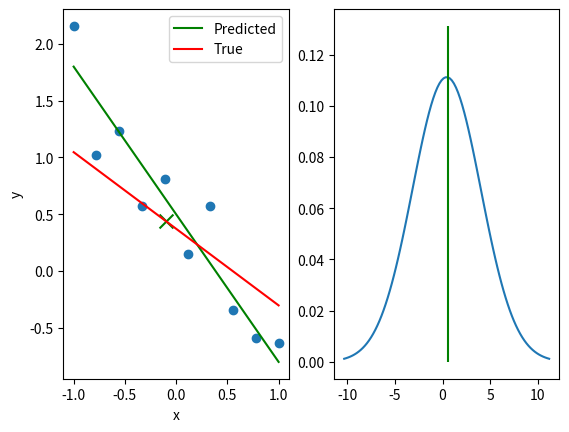

The matplotlib source for this figure:
import numpy as np
import matplotlib.pyplot as plt
import scipy.stats as scipy

"""
CONSTANTS
"""
min=-1 # min x value
max=1 # max x value
n=10 # number of samples
step=5
w=np.matrix([[-1.3,.5]]) # True value
w_0=np.matrix([[0],[0]]) # Prior mu
S_0=np.eye(2) # Prior variance

"""
Content
"""
# Generate y values for sample of Xs
def y_i(X_i):
    e=np.random.normal(0,0.3,X_i.shape[0]) # additive Noise
    return (w*X_i.T+e).T

# Plots distribution of posterior as contour plot
def plot_distribution(ax,m_n,Sigma,alpha=1):
    x = np.linspace(-1.5,1.5,100)
    x1p, x2p = np.meshgrid(x,x)
    pos = np.vstack((x1p.flatten(), x2p.flatten())).T
    pdf = scipy.multivariate_normal(m_n.flatten(), Sigma)
    Z = pdf.pdf(pos)
    Z = Z.reshape(100,100)
    ax.contour(x1p,x2p,Z, 5, colors='r', lw=5, alpha=alpha)
    ax.set_xlabel('w_0')
    ax.set_ylabel('w_1')
    return

# Calculate mean & variance of posterior
def calculate_posterior(X,y,S_0,w_0,beta):
    # m_n
    s0_inv=np.linalg.inv(S_0)
    mu_1=np.linalg.inv(s0_inv+beta*X.T.dot(X))
    mu_2=(s0_inv*w_0+beta*X.T*y)
    m_n=mu_1*mu_2

    # S_n
    S_n=np.linalg.inv(s0_inv+beta*X.T.dot(X))

    return m_n, S_n

def predictive_posterior(m_0,S_0,beta,x_star,X,y):
    m_n,S_n=calculate_posterior(X,y,S_0,w_0,beta)

    m_star=m_n.T.dot(x_star.T)
    S_star=(1/beta)+x_star.dot(S_n).dot(x_star.T)

    return m_star[0,0], S_star[0,0]

def simulation():
    fig,axs=plt.subplots(nrows=1,ncols=2)

    # Add elements of plots which will not change during iteration
    axs[0].set_xlabel("x")
    axs[0].set_ylabel("y")
    axs[0].plot([0],[0],c="r",alpha=0) # Predicted
    axs[0].plot([min,max],[min*w[0,0]+w[0,1],max*w[0,0]+w[0,1]],c="g") # True line
    axs[0].legend(("Predicted", "True"))

    # True values
    axs[1].scatter(x=w[0,0],y=w[0,1],marker="x",c="g",s=100)

    # Generate X
    values=np.linspace(min,max,num=n)
    X=np.zeros((n,2))
    for i in range(0,n):
        X[i,0]=values[i]
        X[i,1]=1
    y=y_i(X)

    # Increase the number of samples & plot posterior
    index = np.random.permutation(X.shape[0])
    for i in range(step,n,step):
        X_i=X[index[0:i],:]
        y_i=y[index[0:i]]

        # Calculate posterior
        m_n,S_n=calculate_posterior(X_i,y_i,S_0,w_0,.3)

        # Plot X values against y
        axs[0].scatter(y=np.asarray(y_i[:,0]),x=np.asarray(X_i[:,0]))
        axs[0].plot([min,max],[min*m_n[0,0]+m_n[1,0],max*m_n[0,0]+m_n[1,0]],c="r",alpha=i**2/n**2) # Predicted

        # Plot distribution
        plot_distribution(axs[1],m_n.A,S_n,alpha=i**2/n**2)

        # Animation over a total of 10 seconds
        plt.pause((10*step)/n)
    plt.show()

def prediction(x_star):
    # Generate data
    values=np.linspace(min,max,num=n)
    X=np.zeros((n,2))
    for i in range(0,n):
        X[i,0]=values[i]
        X[i,1]=1
    y=y_i(X)

    # Calculate posterior
    m_n,S_n=calculate_posterior(X,y,S_0,w_0,.3)

    # Predict position of x_star
    m_star, S_star=predictive_posterior(w_0,S_0,.3,x_star,X,y)

    fig,axs=plt.subplots(nrows=1,ncols=2)

    # Add elements of plots which will not change during iteration
    axs[0].set_xlabel("x")
    axs[0].set_ylabel("y")
    axs[0].plot([min,max],[min*w[0,0]+w[0,1],max*w[0,0]+w[0,1]],c="g") # True line
    axs[0].plot([min,max],[min*m_n[0,0]+m_n[1,0],max*m_n[0,0]+m_n[1,0]],c="r") # Predicted
    axs[0].legend(("Predicted", "True"))
    axs[0].scatter(y=np.asarray(y[:,0]),x=np.asarray(X[:,0]))

    # Plot predicted position of x_star
    axs[0].scatter(y=m_star,x=x_star[0,0],c="g",marker="x",s=100)

    # Plot distributiojn of y_star
    x=np.linspace(m_star-3*S_star,m_star+3*S_star,100)
    axs[1].plot(x,scipy.norm.pdf(x,m_star,S_star))
    axs[1].vlines(x=x_star.dot(w.T),ymin=0,ymax=scipy.norm.pdf(m_star,m_star,S_star)+0.02,colors="g")

    plt.show()

x=scipy.uniform(loc=min,scale=max-min).rvs(1)
prediction(np.matrix([x[0],1]))
